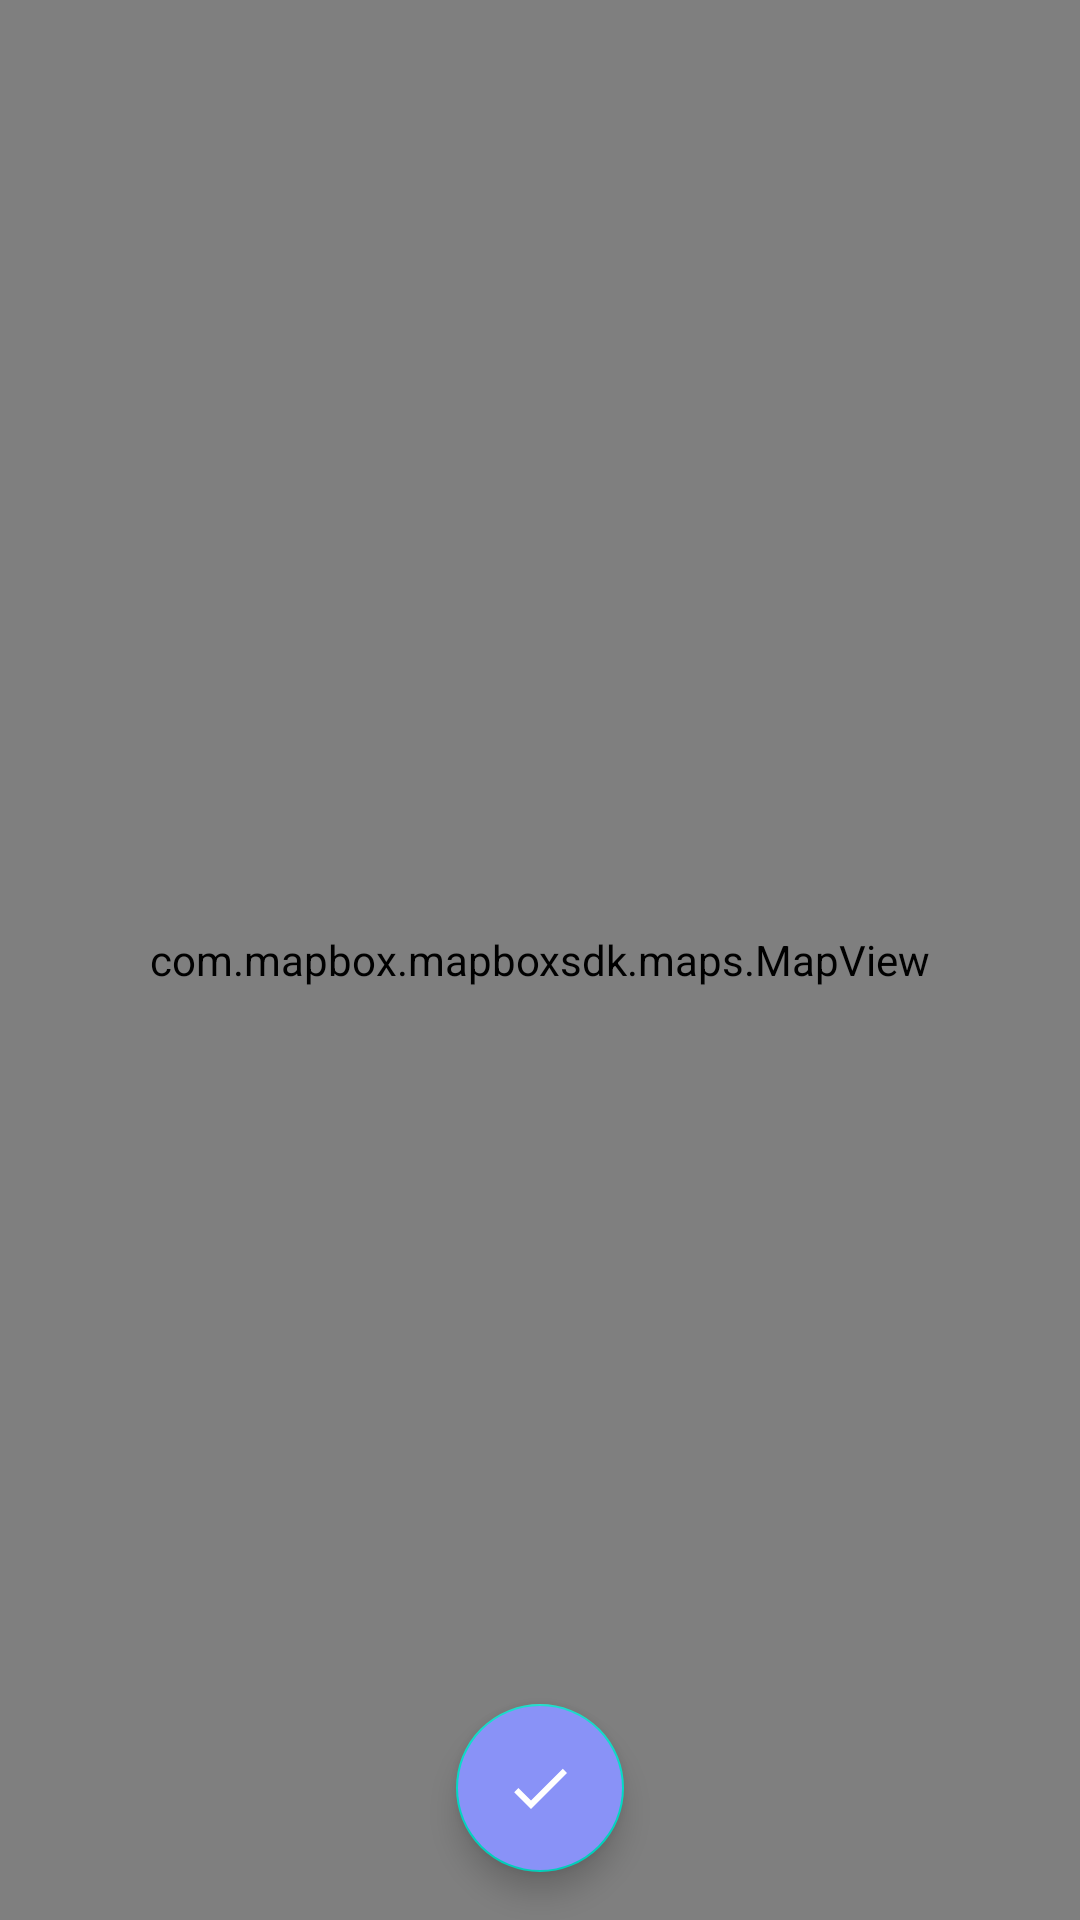

This screen was rendered from an Android layout file. Write that file and the resources it references.
<!-- AndroidManifest.xml: application theme Theme.LoginAndSIgnup -->
<!-- res/layout/activity_pick_location.xml -->
<?xml version="1.0" encoding="utf-8"?>
<RelativeLayout xmlns:android="http://schemas.android.com/apk/res/android"
    xmlns:app="http://schemas.android.com/apk/res-auto"
    xmlns:tools="http://schemas.android.com/tools"
    android:layout_width="match_parent"
    android:layout_height="match_parent"
    tools:context=".PickLocation">

    <com.mapbox.mapboxsdk.maps.MapView
        android:id="@+id/mapView"
        android:layout_width="match_parent"
        android:layout_height="match_parent"
        app:mapbox_renderTextureMode="true" />

    <com.google.android.material.floatingactionbutton.FloatingActionButton
        android:id="@+id/fabPickLocation"
        android:layout_width="wrap_content"
        android:layout_height="wrap_content"
        android:layout_alignParentBottom="true"
        android:layout_centerHorizontal="true"
        android:layout_margin="16dp"
        android:layout_marginBottom="38dp"
        android:backgroundTint="@color/lavender"
        android:contentDescription="@string/pick_location"
        android:src="@drawable/baseline_done_24"
        app:tint="@color/white" />

</RelativeLayout>
<!-- resources referenced by this layout -->
<resources>
  <color name="lavender">#8992f7</color>
  <color name="white">#FFFFFFFF</color>
  <!-- drawable baseline_done_24 (drawable) -->
  <vector android:height="24dp" android:tint="#39B43B"
      android:viewportHeight="24" android:viewportWidth="24"
      android:width="24dp" xmlns:android="http://schemas.android.com/apk/res/android">
      <path android:fillColor="@android:color/white" android:pathData="M9,16.2L4.8,12l-1.4,1.4L9,19 21,7l-1.4,-1.4L9,16.2z"/>
  </vector>
  <string name="pick_location">Pick Location</string>
  <style name="Theme.LoginAndSIgnup" parent="Theme.MaterialComponents.DayNight.NoActionBar">
          
          <item name="colorPrimary">@color/lavender</item>
          <item name="colorPrimaryVariant">@color/lavender</item>
          <item name="colorOnPrimary">@color/white</item>
          
          <item name="colorSecondary">@color/teal_200</item>
          <item name="colorSecondaryVariant">@color/teal_700</item>
          <item name="colorOnSecondary">@color/black</item>
          
          <item name="android:statusBarColor">?attr/colorPrimaryVariant</item>
          
      </style>
  <color name="teal_200">#FF03DAC5</color>
  <color name="teal_700">#FF018786</color>
  <color name="black">#FF000000</color>
</resources>
